The GitHub repository weshavener/cherry_classification contains a labelled image folder "data" with 2 categories: cherry clean, cherry pit. Examples follow, each with its label.

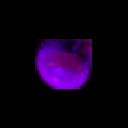
Label: cherry clean

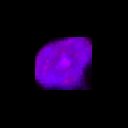
Label: cherry clean

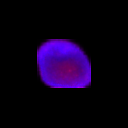
Label: cherry pit

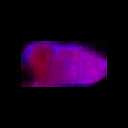
Label: cherry clean

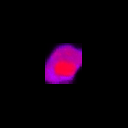
Label: cherry pit

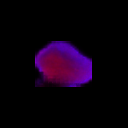
Label: cherry pit
